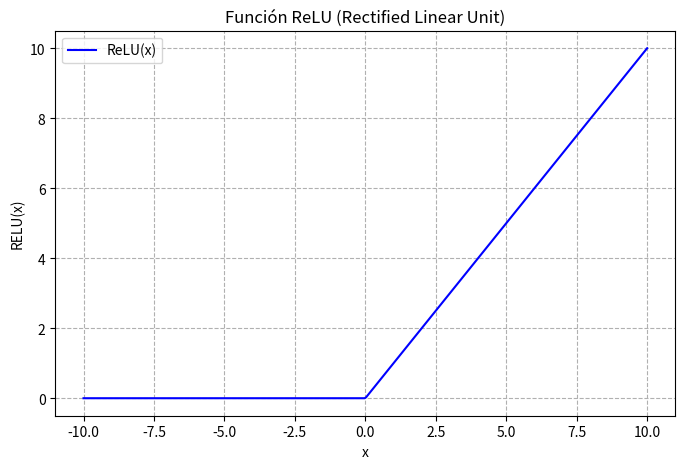

Generate this figure with matplotlib:
import numpy as np
import matplotlib.pyplot as plt

# Definir la función ReLU
def relu(x):
    return np.maximum(0, x)

# Calcular valoresx
x = np.linspace(-10, 10, 400)
y_relu = relu(x)

# Graficar
plt.figure(figsize=(8, 5))
plt.plot(x, y_relu, label='ReLU(x)', color='blue')
plt.title('Función ReLU (Rectified Linear Unit)')
plt.xlabel('x')
plt.xlabel('x')
plt.ylabel('RELU(x)')
plt.grid(True,linestyle="--")
#plt.axhline(0, color='black', linewidth=0.5)
#plt.axhline(1, color='black', linewidth=0.5)
#plt.axvline(0, color='gray', linestyle='--', linewidth=0.8)
plt.legend()
plt.savefig("ReLU.pdf",bbox_inches="tight")